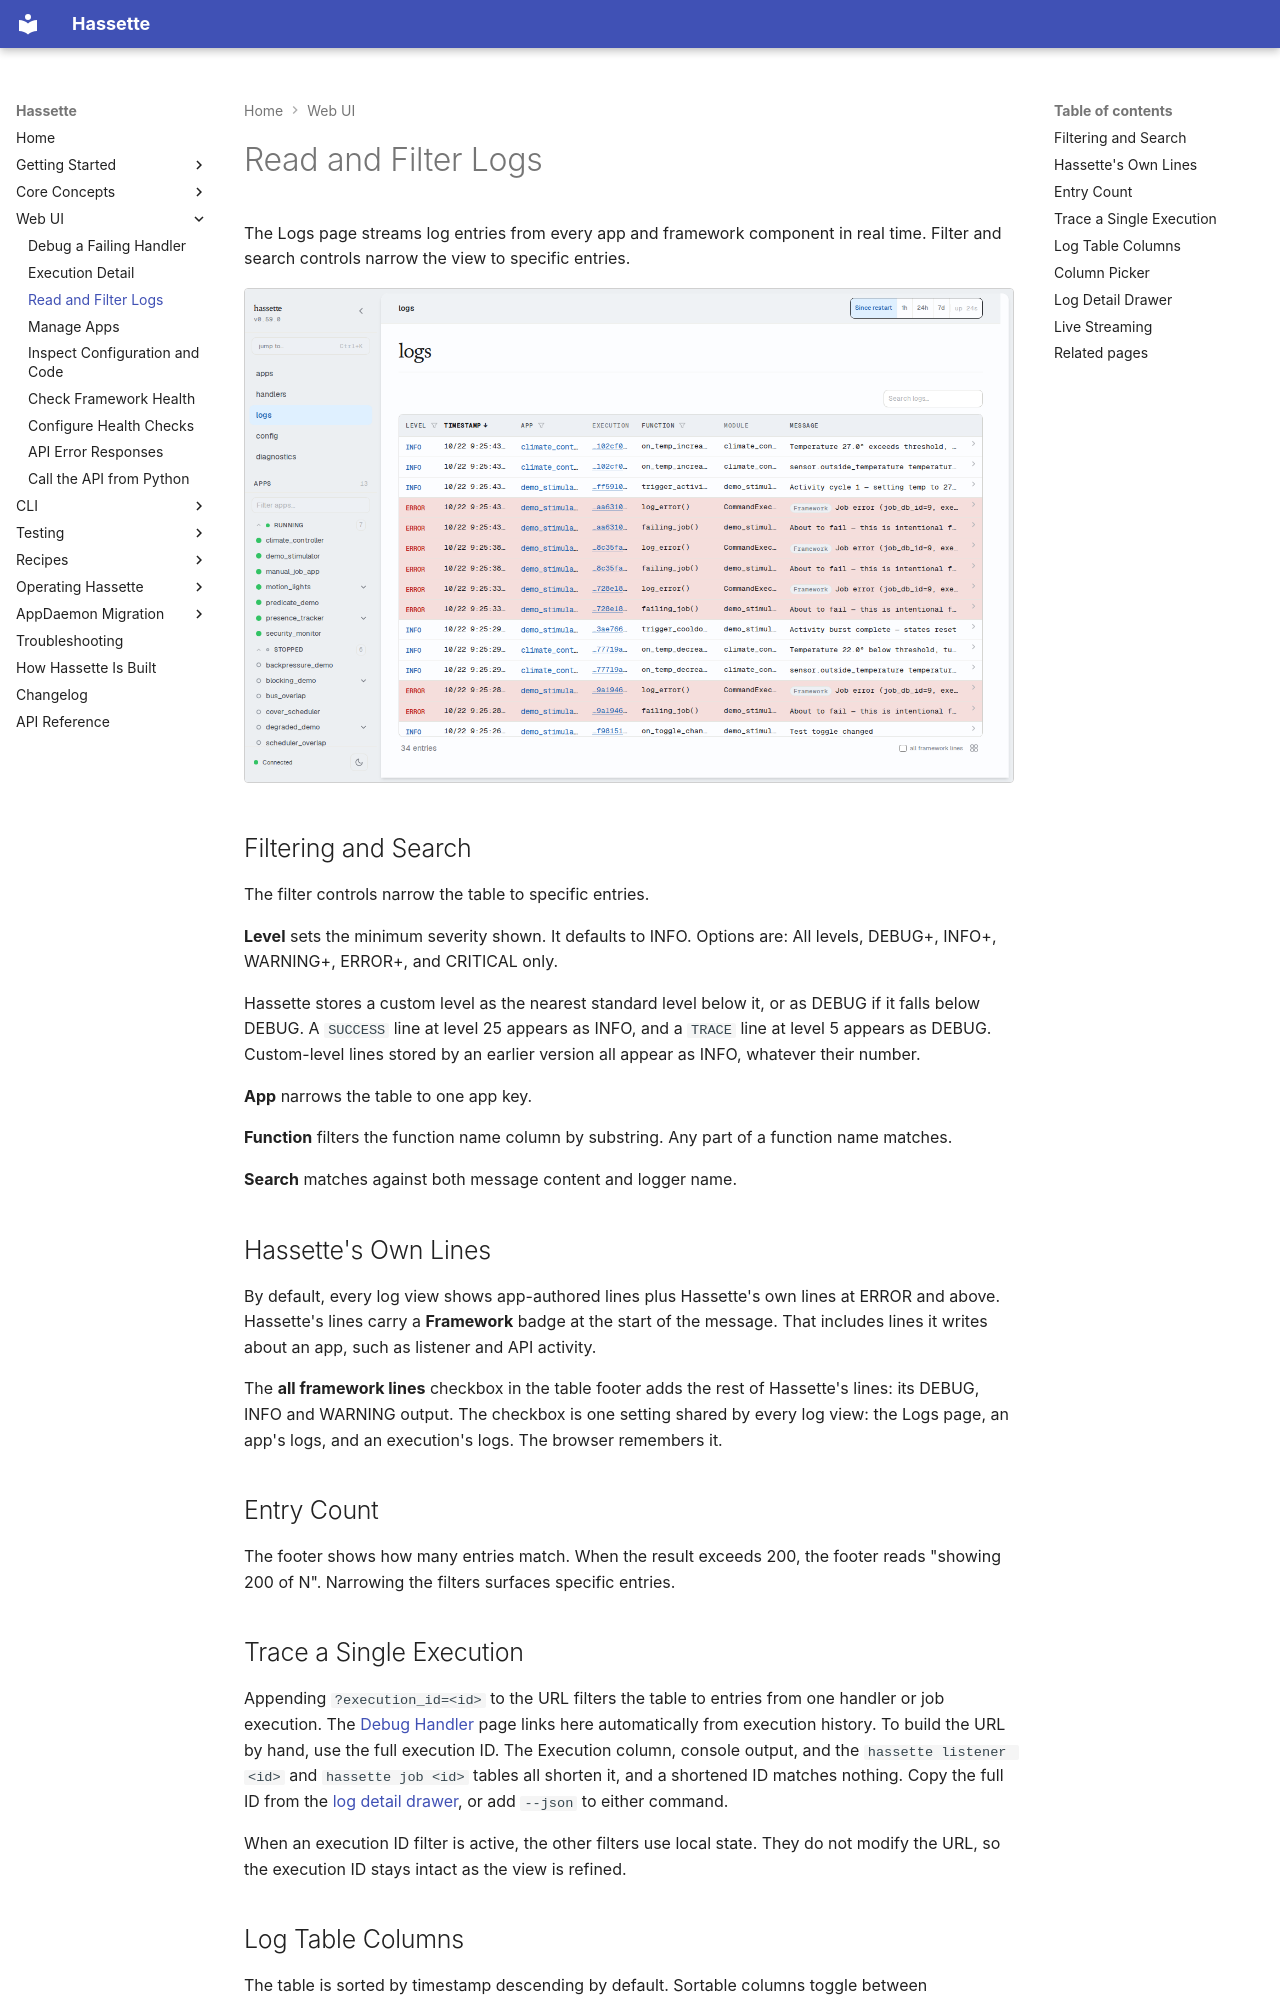

repository: NodeJSmith/hassette · page: pages/web-ui/logs/index.html · generator: mkdocs

# Read and Filter Logs

The Logs page streams log entries from every app and framework component in real time. Filter and search controls narrow the view to specific entries.

![Logs page](../../_static/web_ui_logs.png)

## Filtering and Search

The filter controls narrow the table to specific entries.

**Level** sets the minimum severity shown. It defaults to INFO. Options are: All levels, DEBUG+, INFO+, WARNING+, ERROR+, and CRITICAL only.

Hassette stores a custom level as the nearest standard level below it, or as DEBUG if it falls below DEBUG. A `SUCCESS` line at level 25 appears as INFO, and a `TRACE` line at level 5 appears as DEBUG. Custom-level lines stored by an earlier version all appear as INFO, whatever their number.

**App** narrows the table to one app key.

**Function** filters the function name column by substring. Any part of a function name matches.

**Search** matches against both message content and logger name.

## Hassette's Own Lines

By default, every log view shows app-authored lines plus Hassette's own lines at ERROR and above. Hassette's lines carry a **Framework** badge at the start of the message. That includes lines it writes about an app, such as listener and API activity.

The **all framework lines** checkbox in the table footer adds the rest of Hassette's lines: its DEBUG, INFO and WARNING output. The checkbox is one setting shared by every log view: the Logs page, an app's logs, and an execution's logs. The browser remembers it.

## Entry Count

The footer shows how many entries match. When the result exceeds 200, the footer reads "showing 200 of N". Narrowing the filters surfaces specific entries.
